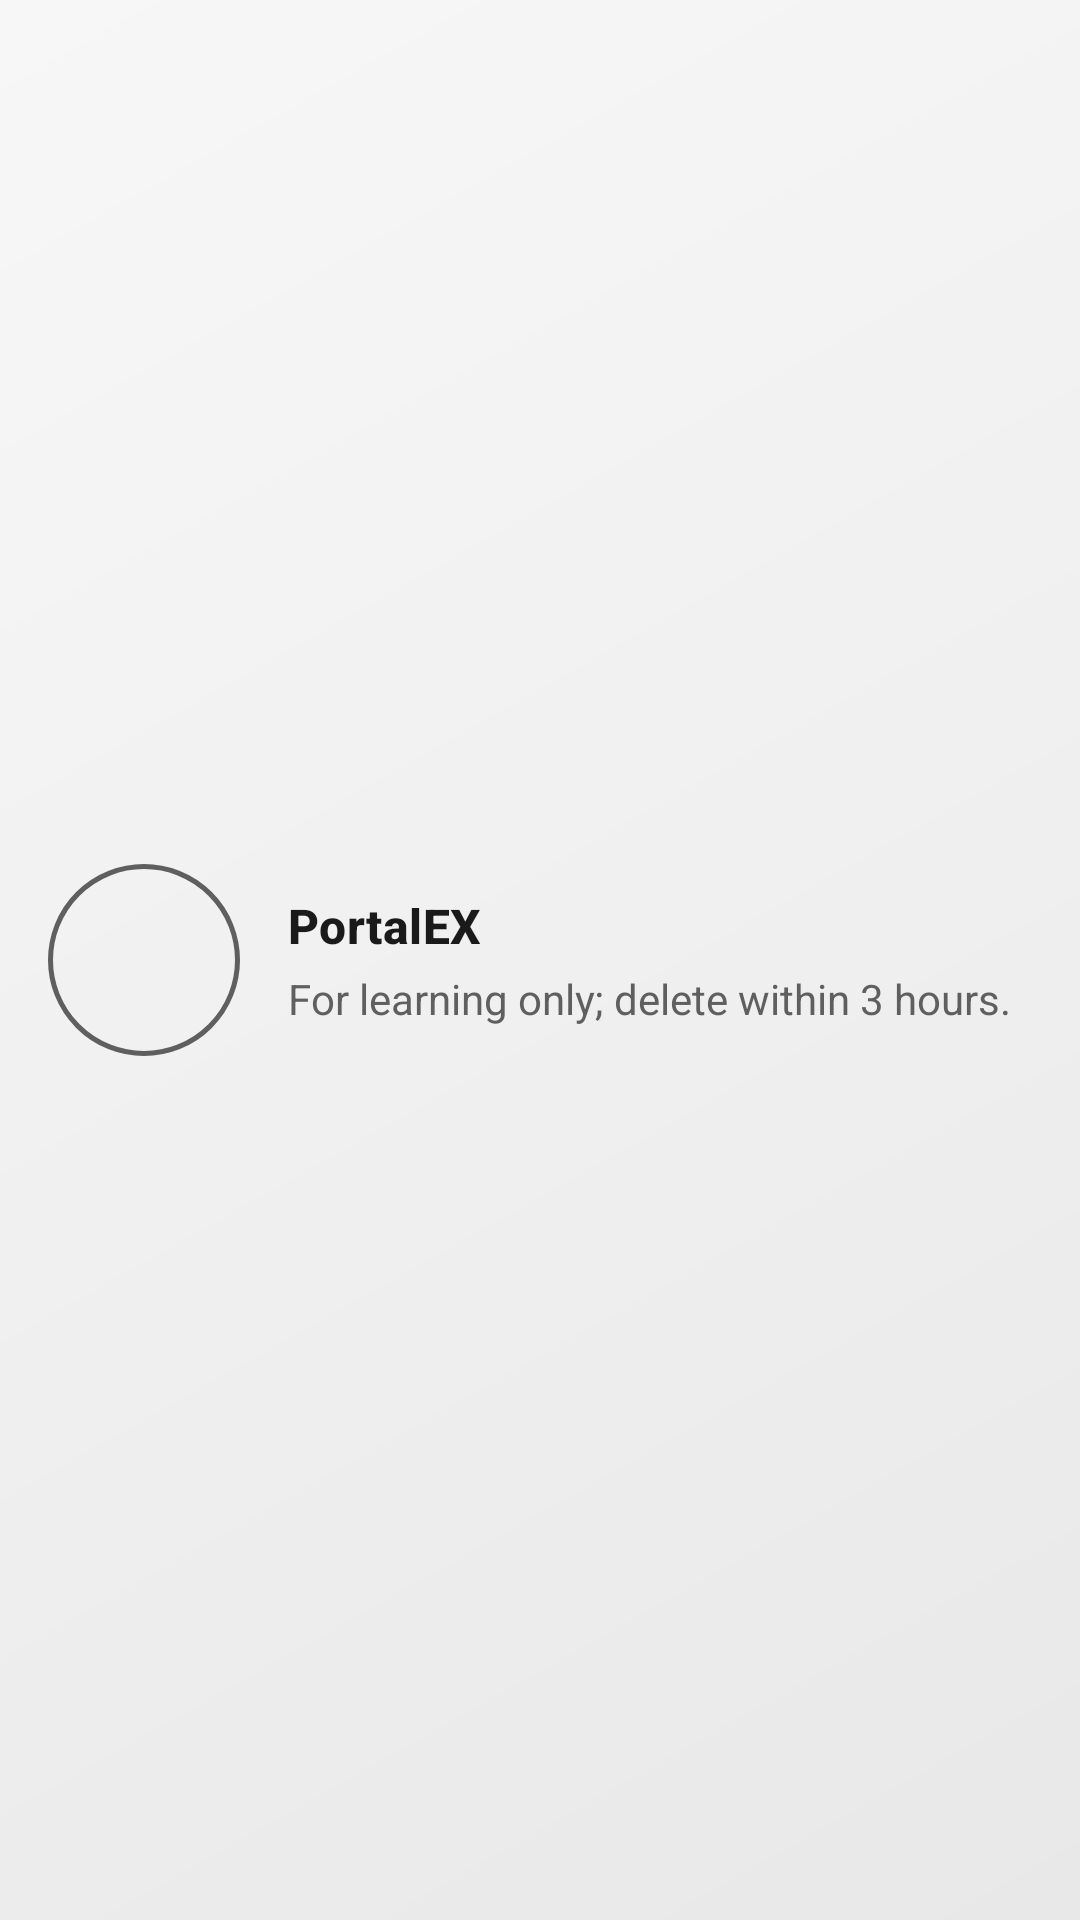

Layout XML and referenced resources for this Android screen:
<!-- AndroidManifest.xml: application theme AppTheme -->
<!-- res/layout/nav_header_main.xml -->
<?xml version="1.0" encoding="utf-8"?>
<LinearLayout xmlns:android="http://schemas.android.com/apk/res/android"
    xmlns:app="http://schemas.android.com/apk/res-auto"
    android:layout_width="match_parent"
    android:layout_height="@dimen/nav_header_height"
    android:background="@drawable/side_nav_bar"
    android:clickable="true"
    android:focusable="true"
    android:gravity="center_vertical"
    android:orientation="horizontal"
    android:paddingLeft="@dimen/activity_horizontal_margin"
    android:paddingTop="@dimen/activity_vertical_margin"
    android:paddingRight="@dimen/activity_horizontal_margin"
    android:paddingBottom="@dimen/activity_vertical_margin">

    <ImageView
        android:id="@+id/imageView"
        android:layout_width="64dp"
        android:layout_height="64dp"
        android:background="@drawable/bg_nav_icon_ring"
        android:contentDescription="@string/nav_header_desc"
        android:padding="4dp"
        app:srcCompat="@mipmap/ic_launcher_round" />

    <LinearLayout
        android:layout_width="0dp"
        android:layout_height="wrap_content"
        android:layout_marginStart="16dp"
        android:layout_weight="1"
        android:orientation="vertical">

        <TextView
            android:layout_width="match_parent"
            android:layout_height="wrap_content"
            android:text="@string/nav_header_title"
            android:textColor="?attr/colorOnSurface"
            android:textStyle="bold"
            android:textAppearance="@style/TextAppearance.Material3.TitleMedium" />

        <TextView
            android:id="@+id/textView"
            android:layout_width="wrap_content"
            android:layout_height="wrap_content"
            android:layout_marginTop="4dp"
            android:textColor="?attr/colorOnSurfaceVariant"
            android:text="@string/nav_header_subtitle" />
    </LinearLayout>
</LinearLayout>
<!-- resources referenced by this layout -->
<resources>
  <dimen name="activity_horizontal_margin">16dp</dimen>
  <dimen name="activity_vertical_margin">16dp</dimen>
  <dimen name="nav_header_height">176dp</dimen>
  <!-- drawable bg_nav_icon_ring (drawable) -->
  <?xml version="1.0" encoding="utf-8"?>
  <shape xmlns:android="http://schemas.android.com/apk/res/android"
      android:shape="oval">
      <solid android:color="@android:color/transparent" />
      <stroke
          android:width="1.5dp"
          android:color="?attr/colorPrimary" />
  </shape>
  <!-- drawable side_nav_bar (drawable) -->
  <?xml version="1.0" encoding="utf-8"?>
  <shape xmlns:android="http://schemas.android.com/apk/res/android"
      android:shape="rectangle">
      <gradient
          android:angle="135"
          android:centerColor="?attr/colorSurfaceContainer"
          android:endColor="?attr/colorSurfaceContainerLow"
          android:startColor="?attr/colorSurfaceContainerHigh"
          android:type="linear" />
  </shape>
  <string name="nav_header_desc">Navigation header</string>
  <string name="nav_header_subtitle">For learning only; delete within 3 hours.</string>
  <string name="nav_header_title">PortalEX</string>
  <style name="AppTheme" parent="Theme.Material3.Light.NoActionBar">
          
          <item name="colorPrimary">#5F5F5F</item>
          <item name="colorOnPrimary">#FFFFFF</item>
          <item name="colorPrimaryContainer">#E0E0E0</item>
          <item name="colorOnPrimaryContainer">#1E1E1E</item>
          <item name="colorSecondary">#494949</item>
          <item name="colorOnSecondary">#FFFFFF</item>
          <item name="colorSecondaryContainer">#E7E7E7</item>
          <item name="colorOnSecondaryContainer">#2A2A2A</item>
          <item name="colorSurface">#FFFFFF</item>
          <item name="colorOnSurface">#1A1A1A</item>
          <item name="colorSurfaceVariant">#F0F0F0</item>
          <item name="colorOnSurfaceVariant">#5F5F5F</item>
          <item name="colorOutline">#747474</item>
          
          <item name="colorSurfaceContainerLowest">#FFFFFF</item>
          <item name="colorSurfaceContainerLow">#F7F7F7</item>
          <item name="colorSurfaceContainer">#F0F0F0</item>
          <item name="colorSurfaceContainerHigh">#E8E8E8</item>
          <item name="colorSurfaceContainerHighest">#E0E0E0</item>
  
          
          <item name="portalFabIconTint">#1A1A1A</item>
  
          
          <item name="android:statusBarColor">@android:color/transparent</item>
          <item name="android:windowDrawsSystemBarBackgrounds">true</item>
          <item name="android:windowTranslucentStatus">true</item>
          <item name="windowActionModeOverlay">true</item>
          <item name="windowActionBar">false</item>
          <item name="windowNoTitle">true</item>
  
          
          <item name="searchViewStyle">@style/Portal.SearchViewStyle</item>
          <item name="sliderStyle">@style/Portal.SliderTheme</item>
          <item name="android:popupMenuStyle">@style/PortalPopupMenuStyle</item>
          
          <item name="materialCardViewStyle">@style/PortalCardStyle</item>
      </style>
  <style name="Portal.SearchViewStyle" parent="Widget.AppCompat.SearchView" />
  <style name="Portal.SliderTheme" parent="Widget.Material3.Slider" />
  <style name="PortalPopupMenuStyle" parent="Widget.Material3.PopupMenu">
          <item name="android:popupAnimationStyle">@style/PortalPopupAnimation</item>
      </style>
  <style name="PortalCardStyle" parent="Widget.Material3.CardView.Filled">
          <item name="cardBackgroundColor">?attr/colorSurfaceContainerLow</item>
          <item name="cardCornerRadius">24dp</item>
          <item name="cardElevation">0dp</item>
          <item name="strokeWidth">0dp</item>
      </style>
  <style name="PortalPopupAnimation">
          <item name="android:windowEnterAnimation">@anim/popup_in_top_end</item>
          <item name="android:windowExitAnimation">@anim/popup_out_top_end</item>
      </style>
</resources>
